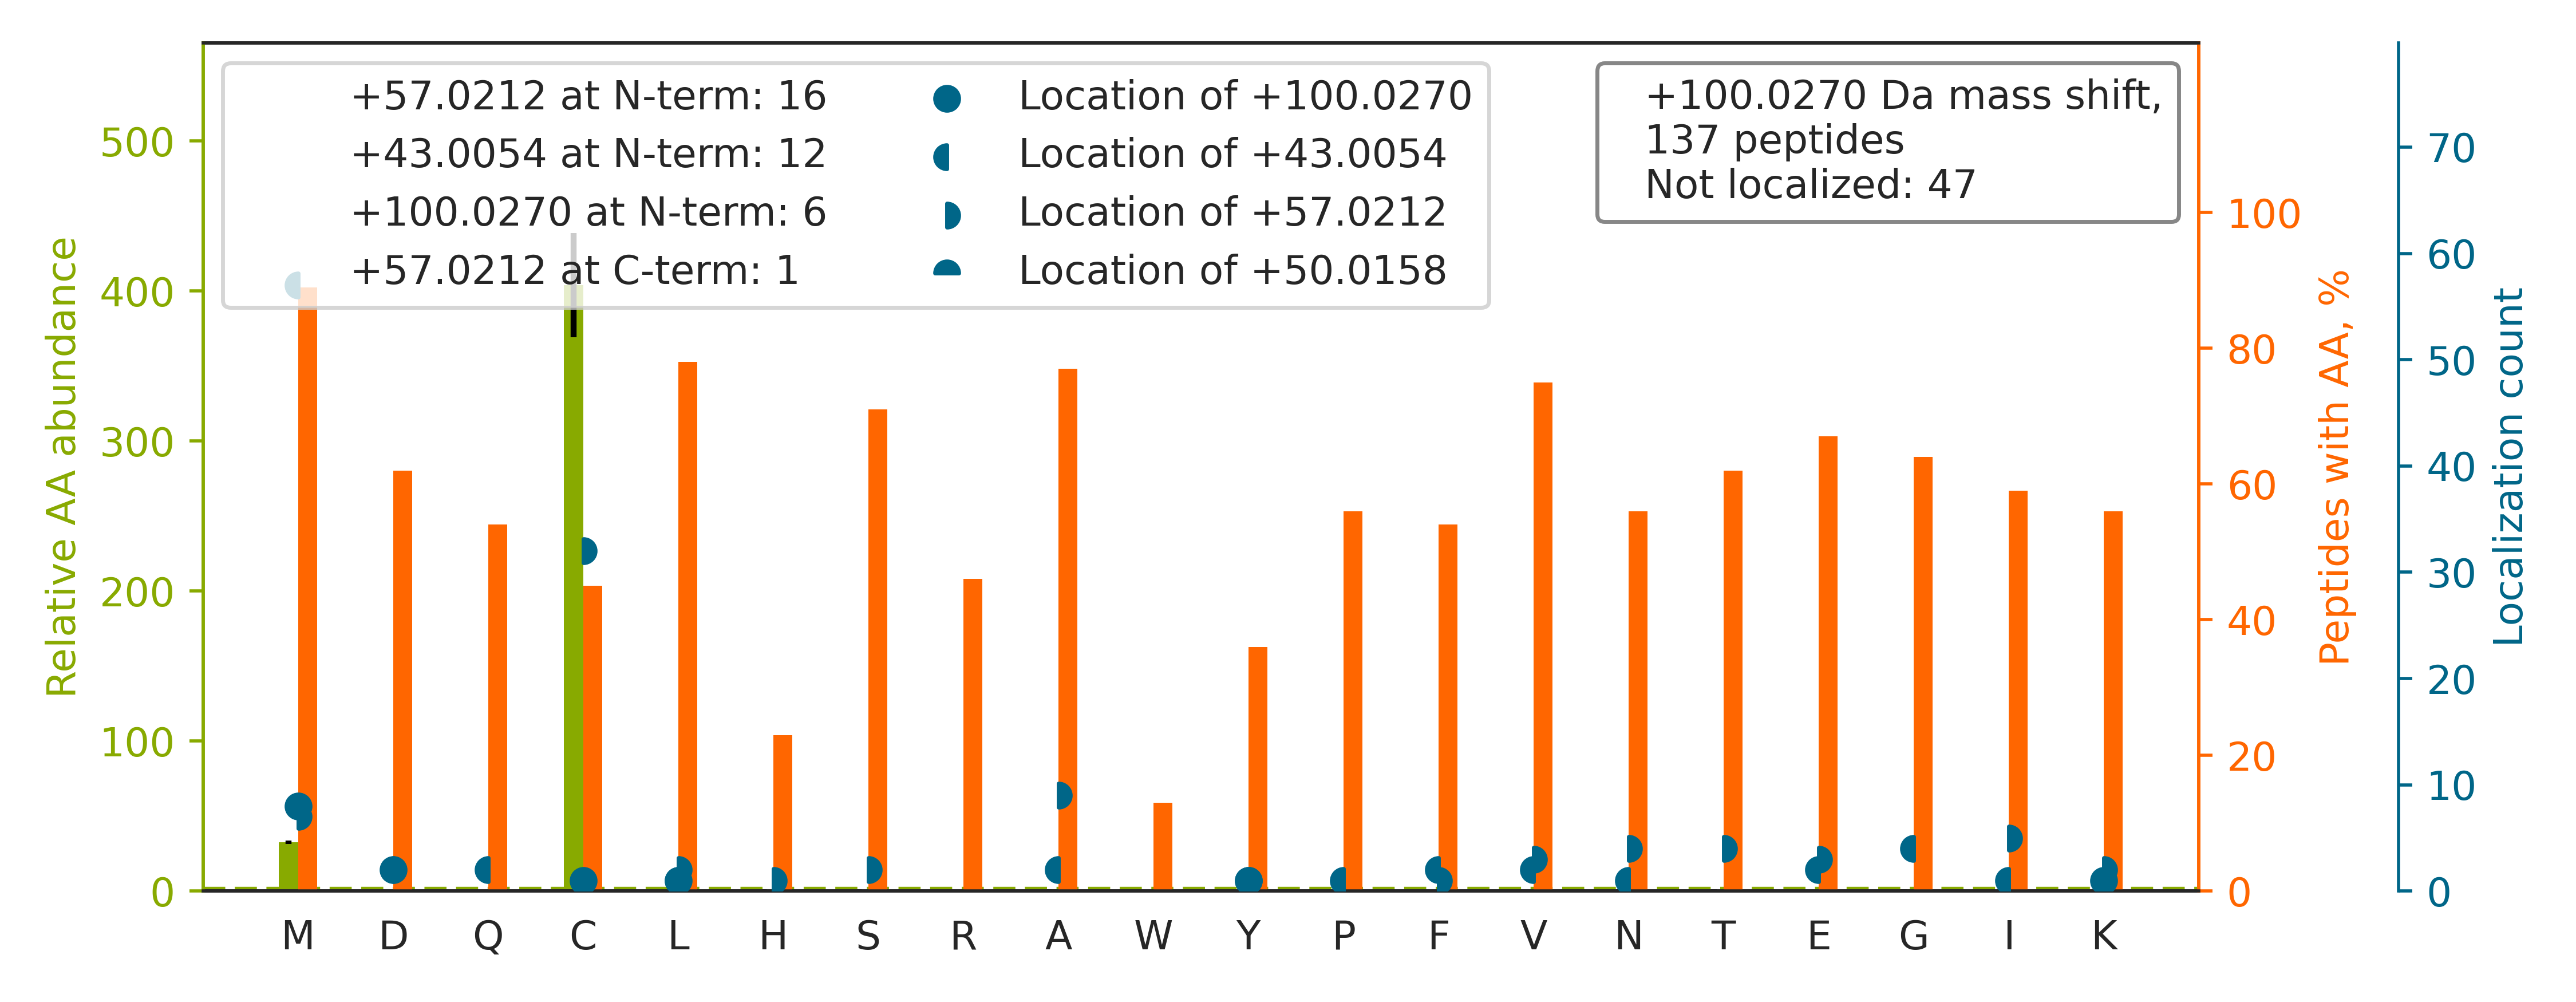

Values plotted in this chart, from the file beside it:
top isoform	localization score	spectrum
K.KGD[+57]TFSCMVG[+43]HEALPLAFTQK.T	0.04508	01CPTAC_COprospective_W_VU_20150901_01CO…
K.QAFTDVATGSLGQGLGAACGM[+100]AYTGK.Y	0.03223	01CPTAC_COprospective_W_VU_20150901_01CO…
K.M[+43]S[+57]VQPTVSLGGFEITPPVVLR.L	0.03171	01CPTAC_COprospective_W_VU_20150901_01CO…
R.TTGIVLDSGDGVTHNVPIYEGYALPHAI[+57]M[+43…	0.08154	01CPTAC_COprospective_W_VU_20150901_01CO…
R.IPTPLNTSGVQVIC[+57]M[+43]K.G	0.03572	01CPTAC_COprospective_W_VU_20150901_01CO…
R.LVRPEVDVMCTAFHDNEETFLKK.Y		01CPTAC_COprospective_W_VU_20150901_01CO…
K.LNEDMACSVAGITSDANVLTNELR.L		01CPTAC_COprospective_W_VU_20150901_01CO…
R.TT[+57]GIVM[+43]DSGDGVTHTVPIYEGYALPHAI…	0.04957	01CPTAC_COprospective_W_VU_20150901_01CO…
K.M[+100]DATANDVPSPYEVR.G	0.9177	01CPTAC_COprospective_W_VU_20150901_01CO…
K.M[+43]A[+57]VTFIGNSTAIQELFK.R	0.8054	01CPTAC_COprospective_W_VU_20150901_01CO…
K.VIHDNFGIVEGLM[+43]TTVH[+57]AITATQK.T	0.9557	01CPTAC_COprospective_W_VU_20150901_01CO…
R.LVRPEVDVMCTAFHDNEETFLK.K		01CPTAC_COprospective_W_VU_20150901_01CO…
R.EHINLGC[+57]DM[+43]DFDIAGPSIR.G	0.9177	01CPTAC_COprospective_W_VU_20150901_01CO…
R.LVTSPCCIVTSTYGWTANMER.I		01CPTAC_COprospective_W_VU_20150901_01CO…
K.HTA[+57]M[+43]VSWGGVSIPNSPFR.V	0.8383	01CPTAC_COprospective_W_VU_20150901_01CO…
R.FSMLVAAIQSAGLTETLNR.E		01CPTAC_COprospective_W_VU_20150901_01CO…
K.KYEDIC[+57]PSTHNMD[+43]VPNIK.R	0.9379	01CPTAC_COprospective_W_VU_20150901_01CO…
K.M[+57]F[+43]LGDNAHLSIINEYLSQSYQK.F	0.3676	01CPTAC_COprospective_W_VU_20150901_01CO…
R.MY[+100]SYVTEELPQLINANFPVDPQR.M	0.9242	01CPTAC_COprospective_W_VU_20150901_01CO…
K.SHCIAEVENDEMPADLPSLAADFVESK.D		01CPTAC_COprospective_W_VU_20150901_01CO…
K.QVIPGLEQSLLDM[+100]CVGEK.R	0.9257	01CPTAC_COprospective_W_VU_20150901_01CO…
K.SPLIIFSDCDMNNAVK.G		01CPTAC_COprospective_W_VU_20150901_01CO…
K.FDTGNLC[+57]M[+43]VTGGANLGR.I	0.9302	01CPTAC_COprospective_W_VU_20150901_01CO…
K.NMDPLNDNVTSLLNASSDK.F		01CPTAC_COprospective_W_VU_20150901_01CO…
R.AVTDSINQLITM[+43]C[+57]TQQAPGQK.E	0.05188	01CPTAC_COprospective_W_VU_20150901_01CO…
K.IQDVGLVPMGGVMSGAVPAAAAQEAVEEDIPIAK.E		01CPTAC_COprospective_W_VU_20150901_01CO…
R.LGEHNIEVLEGNEQFINAAK.I		01CPTAC_COprospective_W_VU_20150901_01CO…
K.LTTPTYGDLNHLVSATM[+43]SGVT[+57]TCLR.F	0.01984	01CPTAC_COprospective_W_VU_20150901_01CO…
R.IMDPNIVGSEHYDVAR.G		01CPTAC_COprospective_W_VU_20150901_01CO…
R.AEGSDVANAVLDGADC[+57]IM[+43]LSGETAK.G	0.934	01CPTAC_COprospective_W_VU_20150901_01CO…
K.M[+43]S[+57]ATFIGNSTAIQELFK.R	0.844	01CPTAC_COprospective_W_VU_20150901_01CO…
R.A[+57]E[+43]AGVPAEFSIWTR.E	0.04594	01CPTAC_COprospective_W_VU_20150901_01CO…
R.FFESFGDLSTPDAVM[+43]GNPK[+57].V	0.002464	01CPTAC_COprospective_W_VU_20150901_01CO…
R.TLETANC[+57]M[+43]SSQTK.N	0.6222	01CPTAC_COprospective_W_VU_20150901_01CO…
R.EMEENFAVEAANYQDTIGR.L		01CPTAC_COprospective_W_VU_20150901_01CO…
K.DFLTGM[+43]C[+57]LFLQSLR.Q	0.6717	01CPTAC_COprospective_W_VU_20150901_01CO…
R.AVC[+57]M[+43]LSNTTAVAEAWAR.L	0.9375	01CPTAC_COprospective_W_VU_20150901_01CO…
K.M[+100]YLGYEYVTAIR.N	0.9054	01CPTAC_COprospective_W_VU_20150901_01CO…
K.ALNIPEQLPQWDM[+43]C[+57]NFLVNLQYR.R	0.9015	01CPTAC_COprospective_W_VU_20150901_01CO…
K.VFADYEAYMQCQAQVDQLYR.N		01CPTAC_COprospective_W_VU_20150901_01CO…
K.GWAPTFLGYSM[+43]QGLC[+57]K.F	0.9257	01CPTAC_COprospective_W_VU_20150901_01CO…
-.MEDSASASLSSAAATGTSTSTPAAPTAR.K		01CPTAC_COprospective_W_VU_20150901_01CO…
K.FVDGLMIHSGDPVNYYVDTAVR.H		01CPTAC_COprospective_W_VU_20150901_01CO…
K.NMAEQIIQEIYSQIQSK.K		01CPTAC_COprospective_W_VU_20150901_01CO…
R.IIPGFM[+43]C[+57]QGGDFTR.H	0.9258	01CPTAC_COprospective_W_VU_20150901_01CO…
K.M[+100]VVESAYEVIK.L	0.9038	01CPTAC_COprospective_W_VU_20150901_01CO…
R.SHFEQWGTLTDC[+57]VVM[+43]R.D	0.9174	01CPTAC_COprospective_W_VU_20150901_01CO…
K.GISC[+57]M[+43]NTTLSESPFK.C	0.7653	01CPTAC_COprospective_W_VU_20150901_01CO…
K.M[+100]AYLQIPGIAK.V	0.9763	01CPTAC_COprospective_W_VU_20150901_01CO…
K.LESDVSAQM[+43]EYC[+57]R.T	0.9307	01CPTAC_COprospective_W_VU_20150901_01CO…
R.VVSGM[+43]VNC[+57]NDDQGVLLGR.W	0.9408	01CPTAC_COprospective_W_VU_20150901_01CO…
-.MEDYQAAEETAFVVDEVSNIVK.E		01CPTAC_COprospective_W_VU_20150901_01CO…
K.VEDM[+43]AELTCLN[+57]EASVLHNLR.E	0.3265	01CPTAC_COprospective_W_VU_20150901_01CO…
R.M[+43]A[+57]PYQGPDAVPGALDYK.S	0.6778	01CPTAC_COprospective_W_VU_20150901_01CO…
K.M[+43]L[+57]SQPYLLDPSITLGQYVQPQGVSVVDF…	0.8376	01CPTAC_COprospective_W_VU_20150901_01CO…
K.EKLCYV[+57]ALDFEQEM[+43]ATAASSSSLEK.S	0.03183	01CPTAC_COprospective_W_VU_20150901_01CO…
R.WQQGNIFSC[+57]SVM[+43]HEALHNR.F	0.9401	01CPTAC_COprospective_W_VU_20150901_01CO…
R.A[+57]VCM[+43]LSNTTAIAEAWAR.L	0.003533	01CPTAC_COprospective_W_VU_20150901_01CO…
K.M[+43]F[+57]IGGLSWDTTK.K	0.7025	01CPTAC_COprospective_W_VU_20150901_01CO…
K.TTGFGM[+100]IYDSLDYAK.K	0.136	01CPTAC_COprospective_W_VU_20150901_01CO…
... 77 more rows
